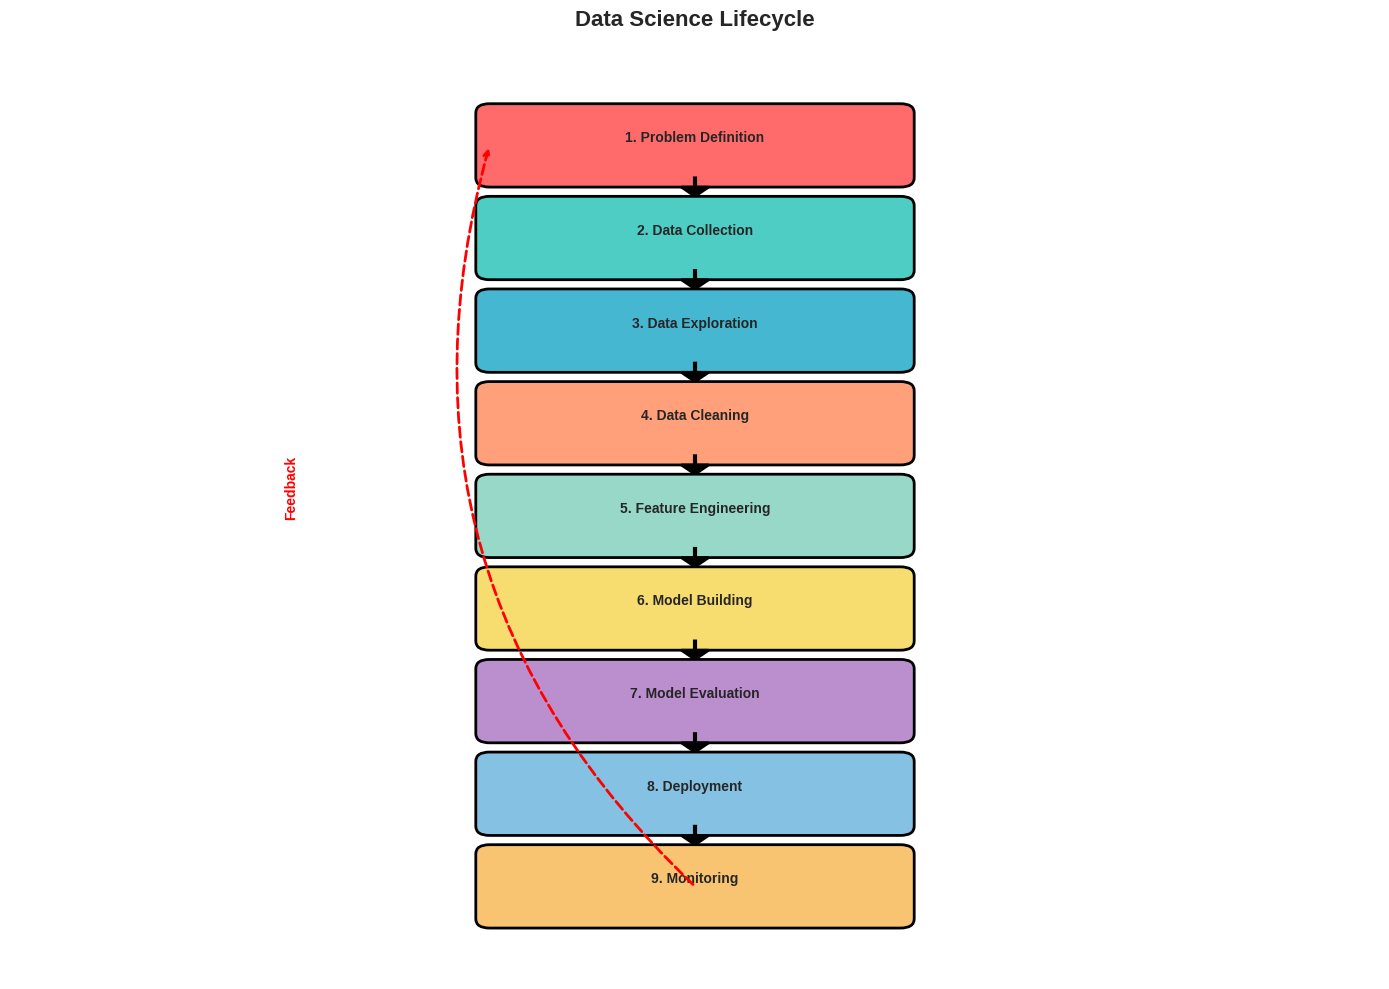
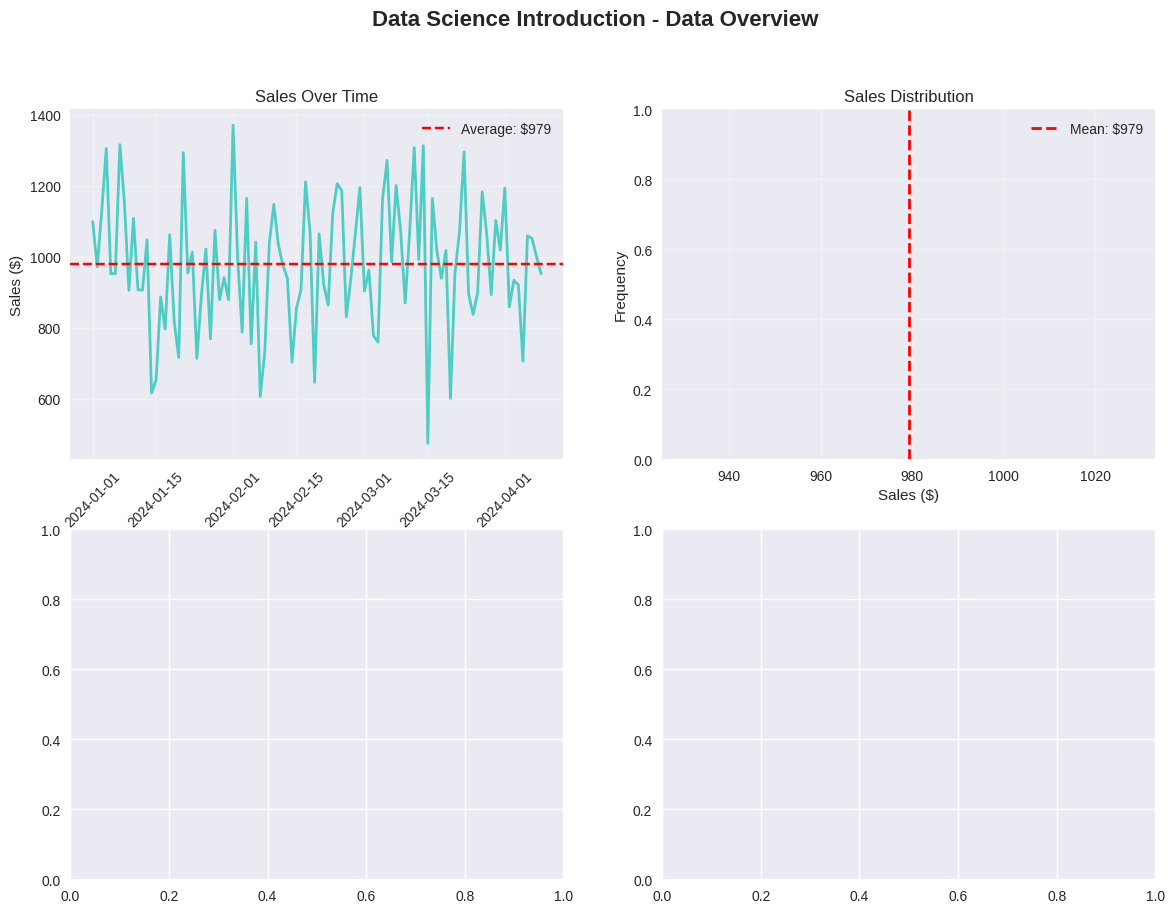

Python code for these plots, in order: (Note: this script raises an exception after producing the figures.)
"""
Unit 1 - Example 1: Introduction to Data Science | مقدمة في علم البيانات

This example introduces the data science lifecycle and basic concepts.
This is the foundation for all other examples in the course.

## 📚 Prerequisites (What You Need First) | المتطلبات الأساسية

BEFORE starting this example, you should have:
- ✅ Python 3.8+ installed and working
- ✅ Basic Python knowledge: Variables, data types, lists, dictionaries
- ✅ Libraries installed: pandas, numpy, matplotlib, seaborn (see ../../requirements.txt)
- ✅ Understanding of data: What is a dataset? What are rows and columns?

If you haven't completed these, you might struggle with:
- Understanding DataFrame operations
- Understanding data types and structures
- Using pandas functions
- Interpreting statistical summaries

## 🔗 Where This Example Fits | مكان هذا المثال

This is the FIRST example - it's the foundation for all data science!

Why this example FIRST?
- BEFORE you can clean data, you need to understand the data science lifecycle
- BEFORE you can visualize data, you need to know what data structures are
- BEFORE you can build ML models, you need to understand the complete workflow

Builds on: 
- Python basics (variables, data structures)
- Basic understanding of data files (CSV format)

Leads to: 
- Example 2: Pandas & NumPy Basics (needs understanding of data structures)
- Example 3: cuDF Introduction (needs pandas knowledge)
- All other examples (all need data science lifecycle understanding!)

## The Story: Building a House | القصة: بناء منزل

Imagine you're building a house. BEFORE you start, you need to see the blueprint - 
understand all the steps (foundation → walls → roof → finishing). After seeing the 
blueprint, you know where each step fits and why the order matters.

Same with data science: BEFORE doing any data work, we learn the lifecycle - 
understand all steps (problem → data → cleaning → modeling → deployment). After 
learning the lifecycle, you know where each technique fits and why order matters!

## Why Data Science Lifecycle Matters | لماذا يهم دورة حياة علم البيانات

Understanding the lifecycle is crucial because:
- Find Your Place: Know where you are in any project
- Understand Order: Know why steps come in this sequence
- See Big Picture: Understand how all parts connect
- Make Decisions: Know what to do next at each stage

## Learning Objectives | أهداف التعلم

By the end of this example, you will:
1. Understand the complete data science lifecycle (9 steps)
2. Know what pandas DataFrames are and how they work
3. Create basic data visualizations
4. Understand the workflow from data to insights
5. See how all course units fit into the lifecycle
"""
import pandas as pd
import numpy as np
import matplotlib.pyplot as plt
import matplotlib.patches as mpatches
from matplotlib.patches import FancyBboxPatch
import seaborn as sns

# Set style for better plots
# Why seaborn-v0_8? It provides professional-looking plots automatically
# Why set palette? Consistent colors make comparisons easier
plt.style.use('seaborn-v0_8')
sns.set_palette("husl")

print("=" * 70)
print("Example 1: Introduction to Data Science | مقدمة في علم البيانات")
print("=" * 70)
print("\n📚 Prerequisites: Python basics, pandas, numpy, matplotlib")
print("🔗 This is the FIRST example - foundation for all others")
print("🎯 Goal: Understand the data science lifecycle and basic workflow\n")
# ============================================================================
# PART 1: DATA SCIENCE LIFECYCLE VISUALIZATION
# ============================================================================
print("\n" + "=" * 70)
print("PART 1: Understanding the Data Science Lifecycle")
print("=" * 70)

print("\n📋 BEFORE: You know individual data science techniques but not how they connect")
print("📋 AFTER: You understand the complete lifecycle and where each step fits")
print("💡 WHY THIS MATTERS: The lifecycle shows you the big picture - where everything fits!\n")

print("\n1. Creating the Data Science Lifecycle Diagram")
print("-" * 70)

# Define the data science lifecycle steps
# Why these 9 steps? They represent the complete journey from problem to production
# Why in this order? Each step builds on the previous one - can't skip steps!
lifecycle_steps = [
"1. Problem Definition\n ",
"2. Data Collection\n ",
"3. Data Exploration\n ",
"4. Data Cleaning\n ",
"5. Feature Engineering\n ",
"6. Model Building\n ",
"7. Model Evaluation\n ",
"8. Deployment\n",
"9. Monitoring\n"
]
# Create a flowchart-style visualization
# Why flowchart? Visual representation makes the process easy to understand
# Why figsize (14, 10)? Large enough to see all steps clearly
fig, ax = plt.subplots(figsize=(14, 10))

# Colors for different phases
# Why different colors? Helps visually distinguish each lifecycle stage
colors = ['#FF6B6B', '#4ECDC4', '#45B7D1', '#FFA07A', '#98D8C8',
'#F7DC6F', '#BB8FCE', '#85C1E2', '#F8C471']
# Draw lifecycle steps as boxes
y_positions = np.linspace(0.9, 0.1, len(lifecycle_steps))
box_width = 0.3
box_height = 0.07
for i, (step, y_pos, color) in enumerate(zip(lifecycle_steps, y_positions, colors)):
    # Draw box
    box = FancyBboxPatch(
        (0.35, y_pos - box_height/2), box_width, box_height,
        boxstyle="round,pad=0.01",
        facecolor=color,
        edgecolor='black',
        linewidth=2,
        transform=ax.transAxes
    )
    ax.add_patch(box)
    # Add text
    ax.text(0.5, y_pos, step, ha='center', va='center',
            transform=ax.transAxes, fontsize=10, weight='bold')
    # Draw arrow to next step (except for last)
    if i < len(lifecycle_steps) - 1:
        ax.arrow(0.5, y_pos - box_height/2, 0, -0.01,
                transform=ax.transAxes, head_width=0.02, head_length=0.01,
                fc='black', ec='black', linewidth=2)
# Add feedback loop from Monitoring to Problem Definition
ax.annotate('', xy=(0.35, 0.9), xytext=(0.5, 0.1),
arrowprops=dict(arrowstyle='->', lw=2, color='red', linestyle='--',
connectionstyle="arc3,rad=-0.3"),
transform=ax.transAxes)
ax.text(0.2, 0.5, 'Feedback\n ', transform=ax.transAxes,
fontsize=10, color='red', weight='bold', rotation=90)
ax.set_xlim(0, 1)
ax.set_ylim(0, 1)
ax.axis('off')
ax.set_title('Data Science Lifecycle',
             fontsize=16, weight='bold', pad=20)
plt.tight_layout()
plt.savefig('data_science_lifecycle.png',
            dpi=300, bbox_inches='tight')
print("✓ Lifecycle diagram saved as 'data_science_lifecycle.png'")
print("    ")
# ============================================================================
# PART 2: BASIC DATA STRUCTURES DEMONSTRATION
# ============================================================================
print("\n" + "=" * 70)
print("PART 2: Working with Data Structures")
print("=" * 70)

print("\n📋 BEFORE: You have raw data files that you can't use")
print("📋 AFTER: You have a pandas DataFrame - structured data ready for analysis")
print("💡 WHY THIS MATTERS: DataFrames are the foundation of all data science work!\n")

print("\n2. Creating Sample Data")
print("-" * 70)

# Create sample data to demonstrate data science concepts
# Why random.seed(42)? Makes results reproducible - same random numbers every time
# Why 42? It's a programming tradition (from "Hitchhiker's Guide to the Galaxy")!
np.random.seed(42)
n_samples = 100  # Why 100? Large enough to be realistic, small enough to run fast

# Generate sample dataset (sales data)
# Why sales data? Easy to understand - everyone knows what sales are!
# Why a dictionary? pandas.DataFrame() accepts dictionaries - easy way to create data
data = {
'date': pd.date_range('2024-01-01', periods=n_samples, freq='D'),
'sales': np.random.normal(1000, 200, n_samples),
'customers': np.random.poisson(50, n_samples),
'product_category': np.random.choice(['A', 'B', 'C'], n_samples),
'region': np.random.choice(['North', 'South', 'East', 'West'], n_samples)
}
# Convert dictionary to pandas DataFrame
# Why pd.DataFrame()? Converts raw data into structured format we can analyze
# DataFrame = like a spreadsheet table in Python - rows and columns
df = pd.DataFrame(data)

print("\n✅ Data created successfully!")
print(f"📊 Dataset Shape: {df.shape[0]} rows, {df.shape[1]} columns")
print(f"   - Rows represent individual records (data points)")
print(f"   - Columns represent features (variables we measure)")

print("\n📋 First 5 rows (head of data):")
print(df.head())  # Why head()? Shows first few rows without overwhelming output

print("\n📋 Data Types:")
print(df.dtypes)  # Why dtypes? Shows what type of data each column contains
print("   - Understanding types helps us know what operations are possible")

print("\n📋 Basic Statistics:")
print(df.describe())  # Why describe()? Gives summary statistics (mean, std, min, max)
print("   - These statistics help us understand our data's distribution")
# ============================================================================
# PART 3: DATA SCIENCE WORKFLOW DEMONSTRATION
# ============================================================================
print("\n" + "=" * 70)
print("PART 3: Following the Data Science Workflow")
print("=" * 70)

print("\n📋 BEFORE: You have data but no clear direction")
print("📋 AFTER: You have a clear workflow from problem to solution")
print("💡 WHY THIS MATTERS: Following the workflow ensures you don't miss important steps!\n")

print("\n3. Walking Through the Data Science Workflow")
print("-" * 70)

# Step 1: Problem Definition
# Why FIRST? Without a clear problem, you don't know what to solve!
# This is like planning a trip - you need a destination before you start
print("\n📌 Step 1: Problem Definition")
print("   Problem: Predict daily sales based on customer count and region")
print("   Why define problem first? It guides all subsequent steps!")
print("   Without a clear problem, you'll analyze data aimlessly")
# Step 2: Data Collection
# Why SECOND? You need data to work with - can't analyze without data!
# In real projects, this might involve APIs, databases, files, etc.
print("\n📌 Step 2: Data Collection")
print(f"   ✓ Collected {len(df)} data points (rows)")
print(f"   ✓ Each row represents one day's sales data")
print(f"   Why collect data? Data is the raw material for all analysis!")
# Step 3: Data Exploration
# Why THIRD? You need to understand your data before cleaning or modeling
# This is like examining ingredients before cooking - know what you're working with!
print("\n📌 Step 3: Data Exploration")
missing_count = df.isnull().sum().sum()
print(f"   ✓ Found {missing_count} missing values")
print(f"   ✓ Data ranges from {df['date'].min()} to {df['date'].max()}")
print(f"   Why explore first? Understanding data helps you make informed decisions!")
print(f"   Missing values? We'll handle these in Unit 2 (Data Cleaning)")
# Step 4: Basic Analysis
# Why do analysis? To find patterns and insights in the data
# This gives us initial understanding before building models
print("\n📌 Step 4: Initial Analysis")
avg_sales = df['sales'].mean()
print(f"   ✓ Average daily sales: ${avg_sales:.2f}")
print(f"   Why calculate averages? They give us a baseline to compare against!")
print(f"   If we predict sales, we can compare to this ${avg_sales:.2f} average")
# ============================================================================
# PART 4: VISUALIZATION - Seeing the Data
# ============================================================================
print("\n" + "=" * 70)
print("PART 4: Visualizing the Data")
print("=" * 70)

print("\n📋 BEFORE: You have numbers in tables (hard to understand)")
print("📋 AFTER: You have visual plots (easy to understand patterns)")
print("💡 WHY THIS MATTERS: A picture is worth a thousand numbers - visualizations reveal patterns!\n")

print("\n4. Creating Data Visualizations")
print("-" * 70)
print("   Why visualize? Humans understand pictures better than numbers!")
print("   Visualizations help us see trends, patterns, and relationships\n")
# Create subplots - 4 plots in one figure
# Why subplots(2, 2)? Shows multiple views of data side-by-side for comparison
# Why figsize (14, 10)? Large enough to see details in all plots
fig, axes = plt.subplots(2, 2, figsize=(14, 10))
fig.suptitle('Data Science Introduction - Data Overview',
            fontsize=16, weight='bold')

# Plot 1: Sales over time
# Why line plot? Shows trends and patterns over time
# Why this is useful? See if sales are increasing, decreasing, or stable
axes[0, 0].plot(df['date'], df['sales'], color='#4ECDC4', linewidth=2)
axes[0, 0].axhline(y=avg_sales, color='r', linestyle='--', label=f'Average: ${avg_sales:.0f}')
axes[0, 0].set_title('Sales Over Time')
axes[0, 0].set_xlabel('Date')
axes[0, 0].set_ylabel('Sales ($)')
axes[0, 0].legend()
axes[0, 0].grid(True, alpha=0.3)
axes[0, 0].tick_params(axis='x', rotation=45)
# Plot 2: Sales distribution (histogram)
# Why histogram? Shows how sales values are distributed
# Why bins=20? Enough to see distribution pattern without being too detailed
axes[0, 1].axvline(x=avg_sales, color='r', linestyle='--', linewidth=2, label=f'Mean: ${avg_sales:.0f}')
axes[0, 1].set_title('Sales Distribution')
axes[0, 1].set_xlabel('Sales ($)')
axes[0, 1].set_ylabel('Frequency')
axes[0, 1].legend()
axes[0, 1].grid(True, alpha=0.3)
# Plot 3: Sales by region (bar chart)
# Why groupby? Groups data by region and calculates average sales per region
# Why bar chart? Easy to compare values across categories (regions)
axes[1, 0].bar(region_sales.index, region_sales.values, color='#45B7D1', edgecolor='black')
axes[1, 0].set_title('Average Sales by Region',
            fontsize=12, weight='bold')
axes[1, 0].set_xlabel('Region')
axes[1, 0].set_ylabel('Average Sales ($)')
axes[1, 0].grid(True, alpha=0.3, axis='y')
# Plot 4: Sales vs Customers (scatter plot)
# Why scatter plot? Shows relationship between two variables (customers and sales)
# Why this matters? Helps us see if more customers = more sales (correlation)
axes[1, 1].set_title('Sales vs Customers',
            fontsize=12, weight='bold')
axes[1, 1].set_xlabel('Number of Customers')
axes[1, 1].set_ylabel('Sales ($)')
axes[1, 1].grid(True, alpha=0.3)
plt.tight_layout()
plt.savefig('data_overview.png', dpi=300, bbox_inches='tight')
print("✓ Data overview plots saved as 'data_overview.png'")
print("      ")
# ============================================================================
# 🎯 SUMMARY: What We Learned | ملخص: ما تعلمناه
# ============================================================================
print("\n" + "=" * 70)
print("🎯 SUMMARY: What We Learned")
print("=" * 70)

print("\n📋 BEFORE this example:")
print("   - You knew Python but not the data science workflow")
print("   - You had heard of pandas but didn't understand DataFrames")
print("   - You didn't know how all data science steps connect")

print("\n✅ AFTER this example:")
print("   - You understand the complete data science lifecycle (9 steps)")
print("   - You can create and work with pandas DataFrames")
print("   - You can create basic visualizations")
print("   - You see how the workflow guides all data science work")

print("\n📚 Key Concepts Covered:")
print("   1. Data Science Lifecycle (9 steps: Problem → Monitoring)")
print("   2. Pandas DataFrames (structured data tables)")
print("   3. Data Exploration (understanding your data)")
print("   4. Basic Visualizations (line plots, histograms, bar charts, scatter plots)")

print("\n🔗 Where Each Step Fits in the Lifecycle:")
print("   - This example covered: Problem Definition, Data Collection,")
print("     Data Exploration, and Initial Analysis")
print("   - Next: Example 2 will dive deeper into data manipulation (pandas/NumPy)")
print("   - Then: Example 3 will show GPU acceleration (cuDF)")

print("\n➡️  Next Steps:")
print("   - Continue to Example 2: Pandas & NumPy Basics")
print("   - You'll learn more about manipulating DataFrames and arrays")
print("   - This builds on what you learned about data structures here!")

print("\n" + "=" * 70)
plt.show()